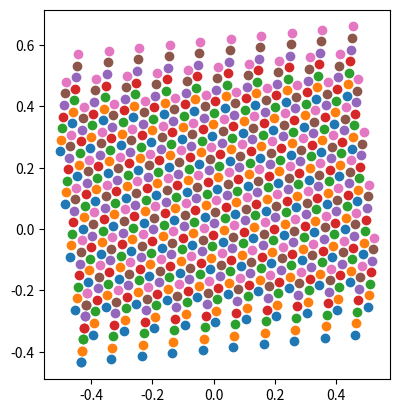

Write the Python code that produced this figure.
import numpy as np

def hex_grid_positions(x_dist, tiles_x, tiles_y):
    """
          o           o       |
                              |
    o           o             -
                              │
          o           o       │
                              │
    o           o             -
                              │
          o           o       │ tiles_y = 4
                              │
    o           o             -
     off_x                    │
    ───── o           o       │
          |off_y              │
    o──────────►o             -
       x_dist

    |───────────|───────────|
           tiles_x =
    """
    off_y = np.sin(np.deg2rad(60)) * x_dist
    off_x = np.cos(np.deg2rad(60)) * x_dist

    P = np.zeros((tiles_x * tiles_y * 2, 2))

    i = 0;
    for tx in range(tiles_x):
       for ty in range(tiles_y):
            P[i, :] = np.array([tx * x_dist, ty * off_y * 2])
            P[i + 1, :] = P[i, :] + np.array([off_x, off_y])
            i = i + 2
    return P


def projection_hex_pattern_deg(step_size_deg, steps_x, steps_y, orientation_rad=0.0, aspect_ratio=1.0, second_order=False):
    y_tweak = aspect_ratio

    positions = hex_grid_positions(step_size_deg, steps_x, steps_y)

    # Center positions around 0
    positions = positions - np.mean(positions, axis=0)

    # Apply aspect ratio
    positions[:, 1] = positions[:, 1] * y_tweak
    
    # Copy first position (extra step exposure trick)
    positions = np.concatenate([positions, (positions[0, :])[np.newaxis, :]], axis=0)

    num_steps = positions.shape[0]

    print(f"{num_steps} scan positions in hex grid")

    # Shift by 1/7 period
    shift_pos = hex_grid_positions(step_size_deg, 1, 8)
    shift_pos = shift_pos[5, :] if second_order else shift_pos[3, :]
    shift_pos[1] *= y_tweak

    num_shifts = 19 if second_order else 7
    
    shifts = shift_pos[np.newaxis, :] * (np.arange(num_shifts) / num_shifts)[:, np.newaxis]

    positions_shifted = positions[np.newaxis, :, :] + shifts[:, np.newaxis, :]

    # Apply orientation
    c, s = np.cos(orientation_rad), np.sin(orientation_rad)
    R = np.array(((c, -s), (s, c)))
    positions_shifted = np.dot(positions_shifted, R.T)

    num_steps = num_steps * num_shifts;

    print(f"hex grid shifted 7 times, {num_steps} scan positions total");

    return positions_shifted


if __name__ == "__main__":
    import matplotlib.pyplot as plt

    P = projection_hex_pattern_deg(0.1, 10, 5, orientation_rad = 0.1)
    f = plt.figure()
    ax = f.add_subplot(1, 1, 1)
    ax.set_aspect(1.0)
    for i in range(7):
        plt.scatter(P[i, :, 0], P[i, :, 1])
    plt.show()
